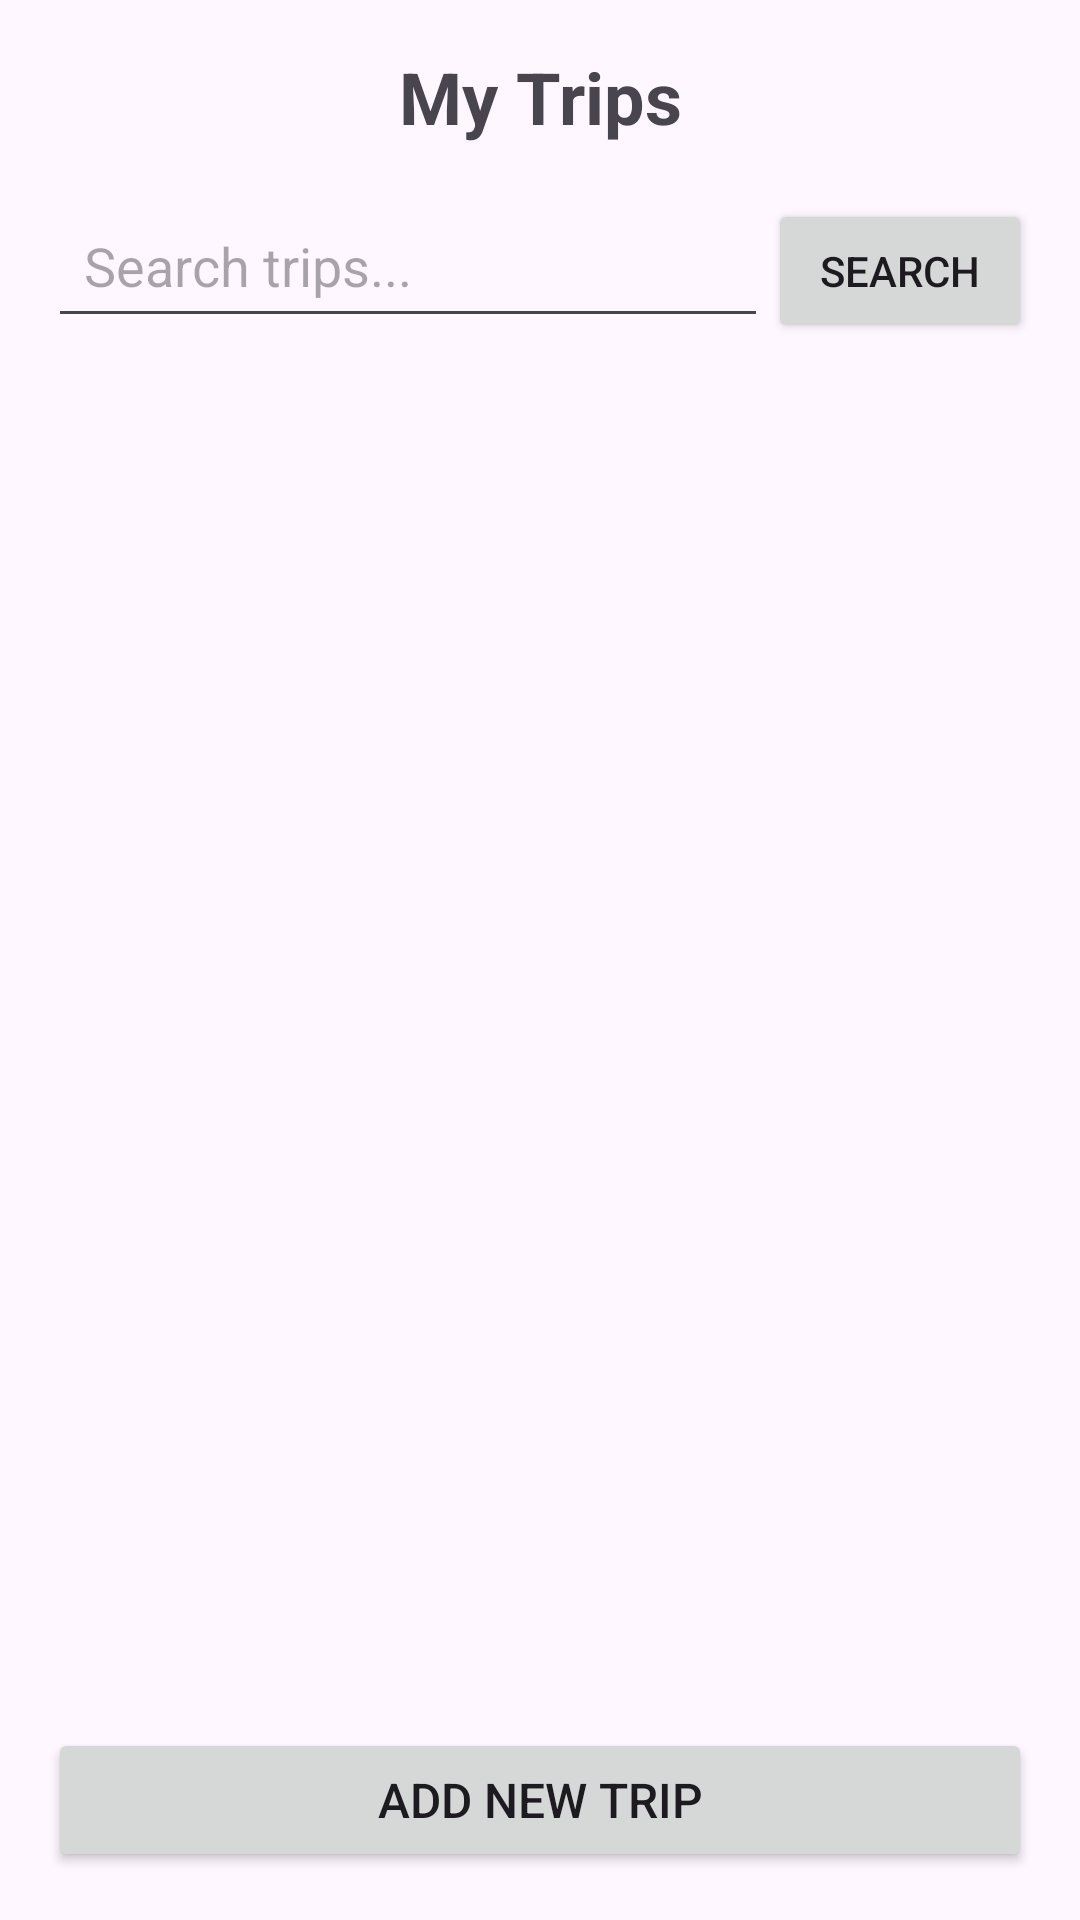

Layout XML and referenced resources for this Android screen:
<!-- AndroidManifest.xml: application theme Theme.Material3.Light -->
<!-- res/layout/activity_main.xml -->
<?xml version="1.0" encoding="utf-8"?>
<LinearLayout xmlns:android="http://schemas.android.com/apk/res/android"
    android:layout_width="match_parent"
    android:layout_height="match_parent"
    android:orientation="vertical"
    android:padding="16dp">

    <TextView
        android:layout_width="match_parent"
        android:layout_height="wrap_content"
        android:text="My Trips"
        android:textSize="24sp"
        android:textStyle="bold"
        android:gravity="center"
        android:layout_marginBottom="16dp"/>

    <LinearLayout
        android:layout_width="match_parent"
        android:layout_height="wrap_content"
        android:orientation="horizontal"
        android:layout_marginBottom="16dp">

        <EditText
            android:id="@+id/searchEditText"
            android:layout_width="0dp"
            android:layout_height="wrap_content"
            android:layout_weight="1"
            android:hint="Search trips..."
            android:padding="12dp"/>

        <Button
            android:id="@+id/searchButton"
            android:layout_width="wrap_content"
            android:layout_height="wrap_content"
            android:text="Search"/>
    </LinearLayout>

    <androidx.recyclerview.widget.RecyclerView
        android:id="@+id/tripsRecyclerView"
        android:layout_width="match_parent"
        android:layout_height="0dp"
        android:layout_weight="1"/>

    <Button
        android:id="@+id/addTripButton"
        android:layout_width="match_parent"
        android:layout_height="wrap_content"
        android:text="Add New Trip"
        android:textSize="16sp"
        android:layout_marginTop="16dp"/>

</LinearLayout>
<!-- resources referenced by this layout -->
<resources>

</resources>
